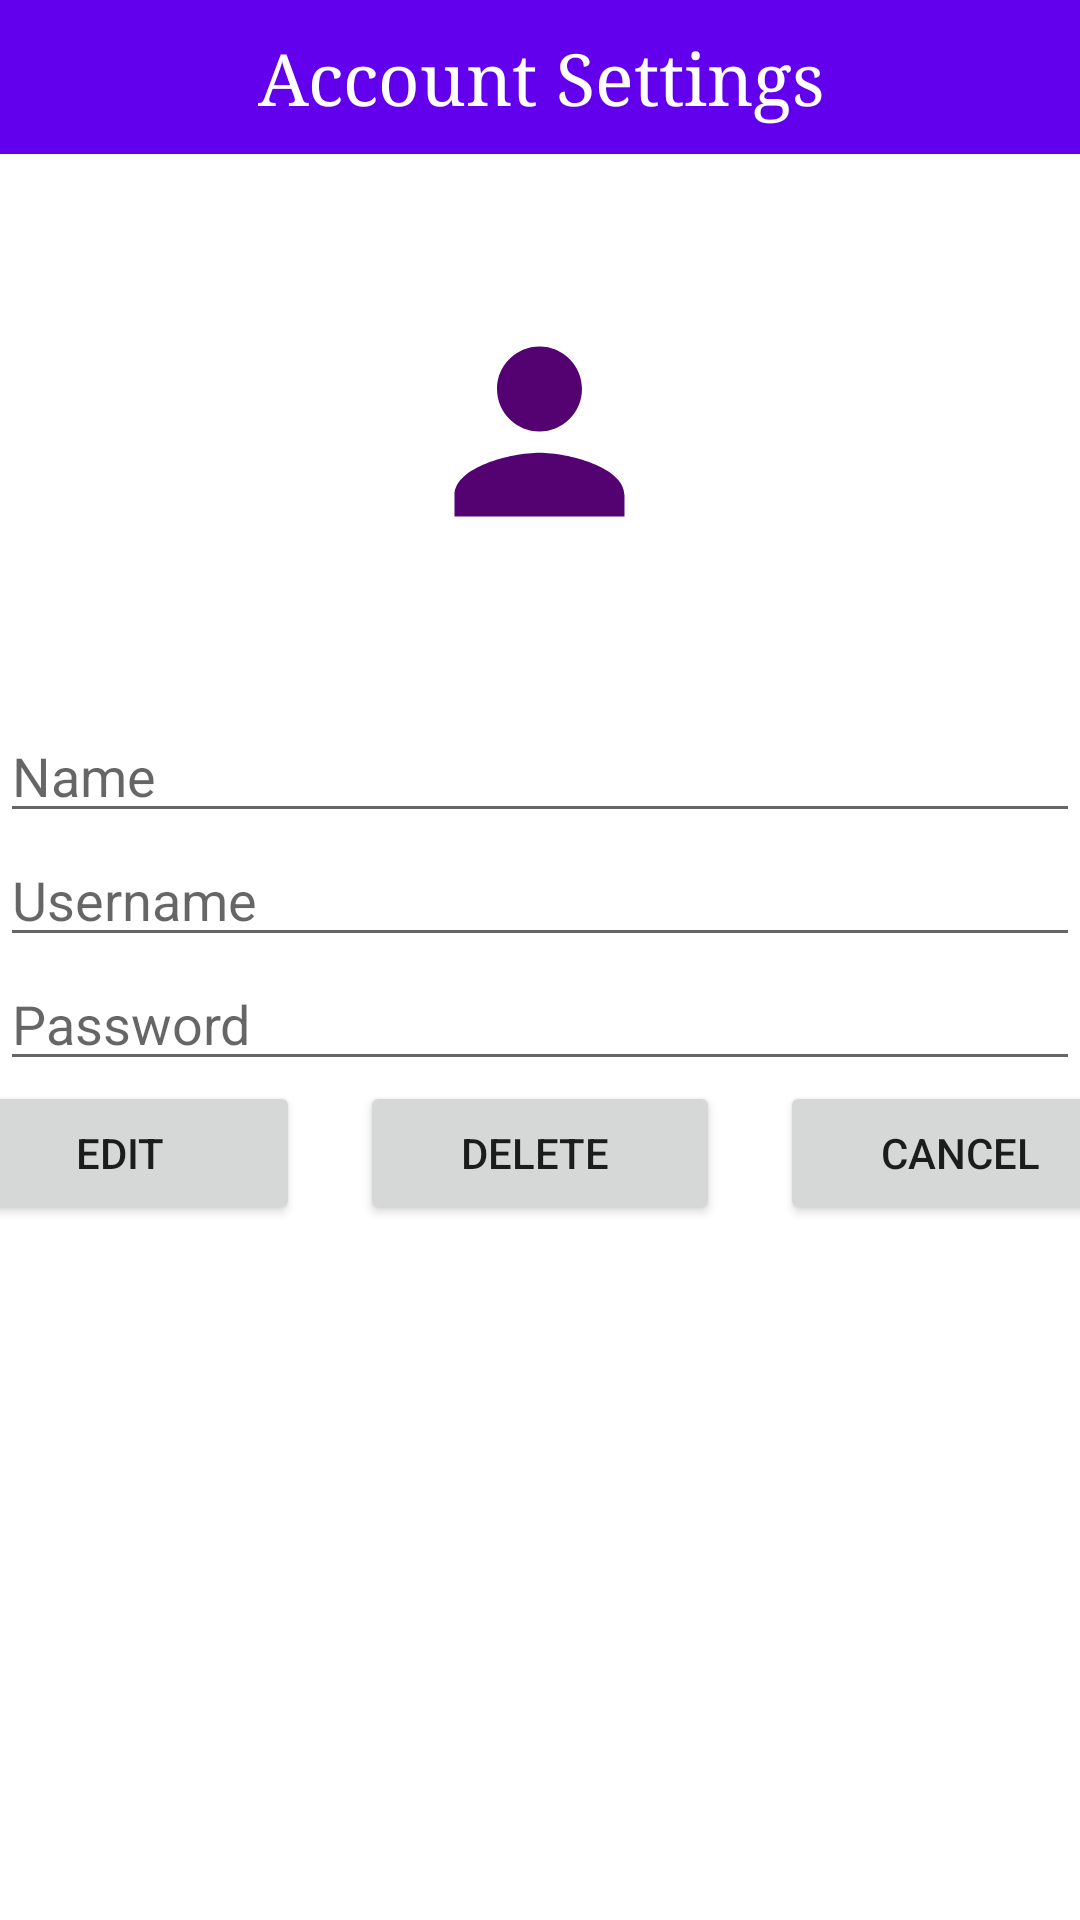

The Android layout XML behind this screen, and the referenced resources:
<!-- AndroidManifest.xml: application theme Theme.BookApiLibrary -->
<!-- res/layout/activity_profile.xml -->
<?xml version="1.0" encoding="utf-8"?>
<LinearLayout xmlns:android="http://schemas.android.com/apk/res/android"
    xmlns:app="http://schemas.android.com/apk/res-auto"
    xmlns:tools="http://schemas.android.com/tools"
    android:layout_width="match_parent"
    android:layout_height="match_parent"
    android:orientation="vertical"
    tools:context=".ProfileActivity">

    <TextView
        android:id="@+id/textView"
        android:layout_width="match_parent"
        android:layout_height="wrap_content"
        android:background="@color/purple_500"
        android:fontFamily="serif"
        android:paddingTop="10dp"
        android:paddingBottom="10dp"
        android:text="Account Settings"
        android:textAlignment="center"
        android:textColor="#FFF"
        android:textSize="24sp" />

    <ImageView
        android:id="@+id/profilePic"
        android:layout_width="135dp"
        android:layout_height="85dp"
        android:layout_gravity="center"
        android:layout_marginTop="50dp"
        android:layout_marginBottom="50dp"
        android:src="@drawable/ic_baseline_person_purple" />

    <EditText
        android:id="@+id/personName"
        android:layout_width="match_parent"
        android:layout_height="wrap_content"
        android:ems="10"
        android:hint="Name"
        android:inputType="textPersonName" />

    <EditText
        android:id="@+id/personUsername"
        android:layout_width="match_parent"
        android:layout_height="wrap_content"
        android:ems="10"
        android:hint="Username"
        android:inputType="textPersonName" />

    <EditText
        android:id="@+id/personPassword"
        android:layout_width="match_parent"
        android:layout_height="wrap_content"
        android:ems="10"
        android:hint="Password"
        android:inputType="textPassword" />

    <LinearLayout
        android:layout_width="match_parent"
        android:layout_height="match_parent"
        android:gravity="center_horizontal"
        android:orientation="horizontal">

        <Button
            android:id="@+id/editAccountBtn"
            android:layout_width="120dp"
            android:layout_height="wrap_content"
            android:layout_marginEnd="20dp"
            android:text="Edit"
            app:cornerRadius="25dp" />

        <Button
            android:id="@+id/deleteAccountBtn"
            android:layout_width="120dp"
            android:layout_height="wrap_content"
            android:text="Delete "
            app:cornerRadius="25dp" />

        <Button
            android:id="@+id/cancelBtn"
            android:layout_width="120dp"
            android:layout_height="wrap_content"
            android:layout_marginStart="20dp"
            android:text="Cancel"
            app:cornerRadius="25dp" />
    </LinearLayout>

</LinearLayout>
<!-- resources referenced by this layout -->
<resources>
  <!-- drawable ic_baseline_person_purple (drawable) -->
  <vector android:height="24dp" android:tint="#540171"
      android:viewportHeight="24" android:viewportWidth="24"
      android:width="24dp" xmlns:android="http://schemas.android.com/apk/res/android">
      <path android:fillColor="@android:color/white" android:pathData="M12,12c2.21,0 4,-1.79 4,-4s-1.79,-4 -4,-4 -4,1.79 -4,4 1.79,4 4,4zM12,14c-2.67,0 -8,1.34 -8,4v2h16v-2c0,-2.66 -5.33,-4 -8,-4z"/>
  </vector>
  <style name="Theme.BookApiLibrary" parent="Theme.MaterialComponents.DayNight.NoActionBar">
          
          <item name="colorPrimary">@color/purple_500</item>
          <item name="colorPrimaryVariant">@color/purple_700</item>
          <item name="colorOnPrimary">@color/white</item>
          
          <item name="colorSecondary">@color/teal_200</item>
          <item name="colorSecondaryVariant">@color/teal_700</item>
          <item name="colorOnSecondary">@color/black</item>
          
          <item name="android:statusBarColor" tools:targetApi="l">?attr/colorPrimaryVariant</item>
          
      </style>
  <!-- not gathered from this repository: default colours our renderer supplied (Android Studio template values) -->
  <color name="purple_500">#FF6200EE</color>
  <color name="purple_700">#FF3700B3</color>
  <color name="teal_200">#FF03DAC5</color>
  <color name="teal_700">#FF018786</color>
  <color name="black">#FF000000</color>
  <color name="white">#FFFFFFFF</color>
</resources>
